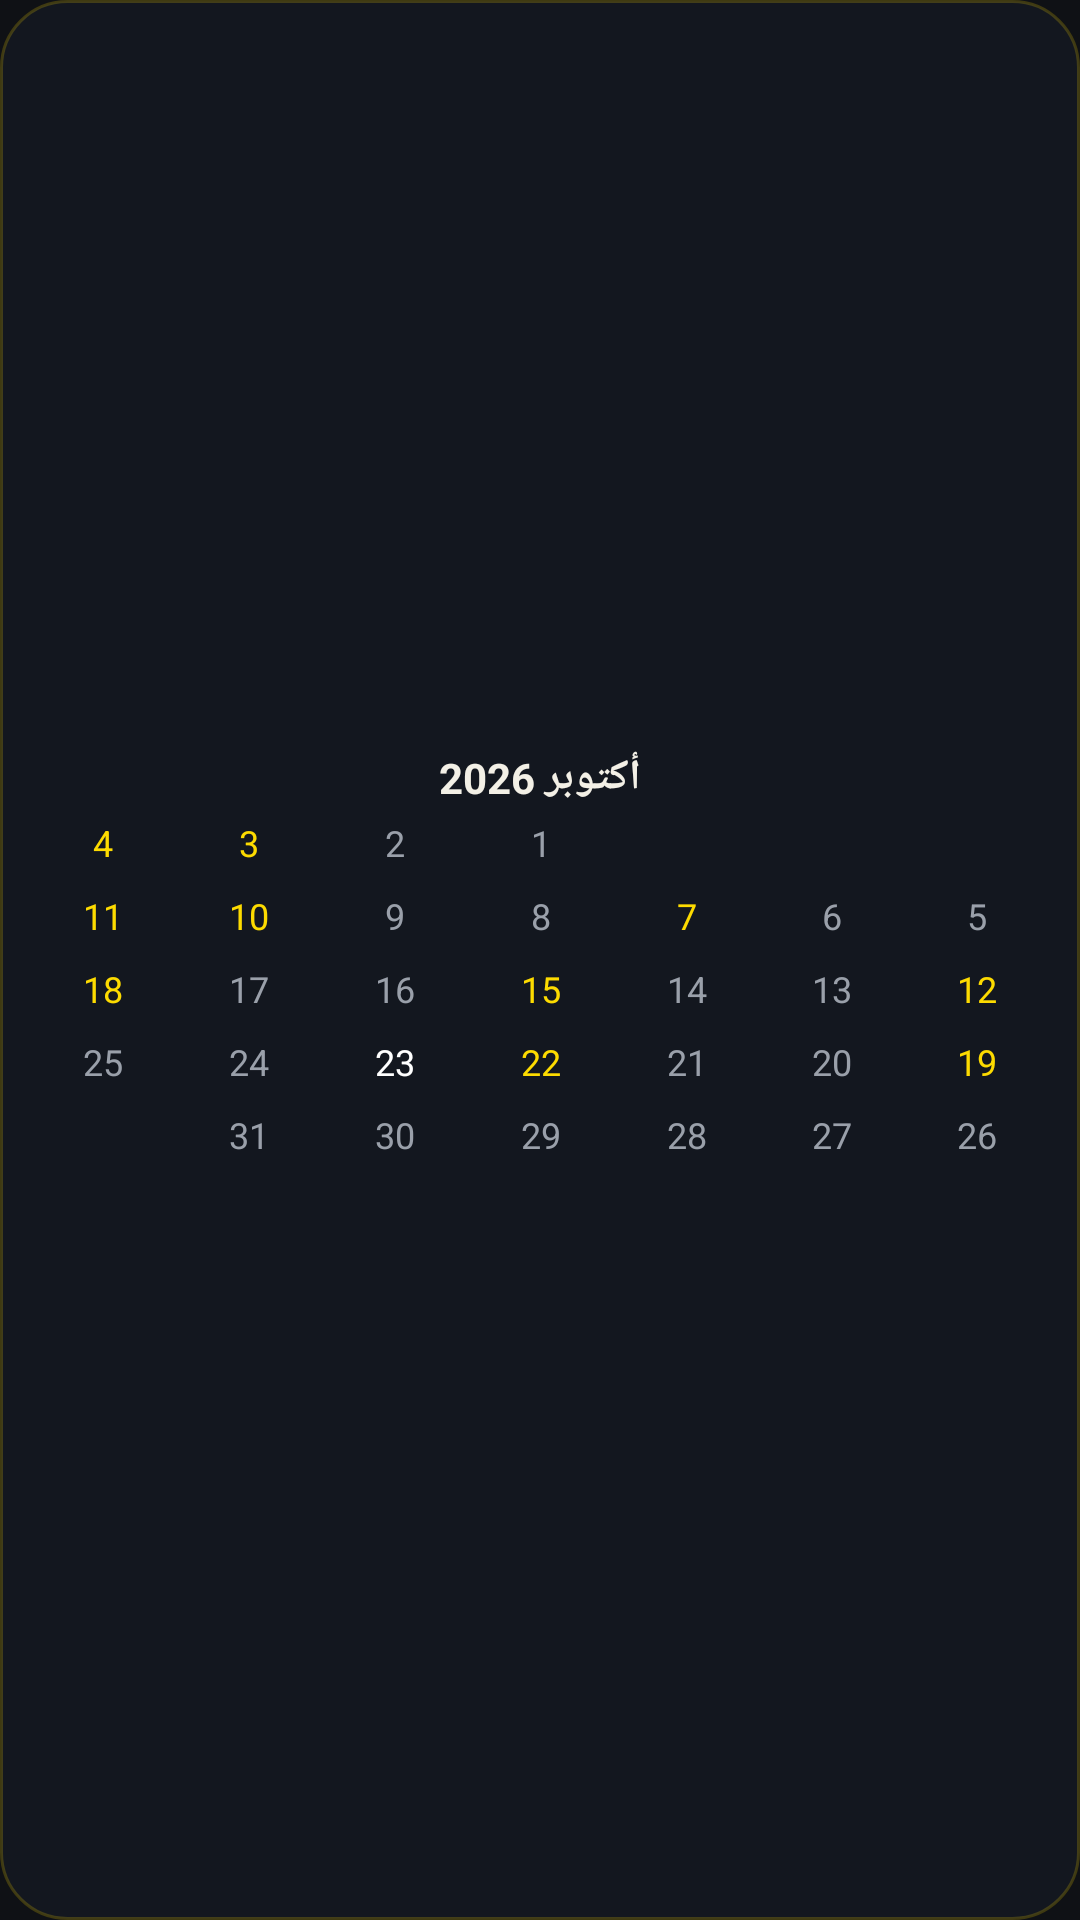

Produce the Android XML layout that renders to this screen, including the resource entries it uses.
<!-- AndroidManifest.xml: application theme ThabatTheme -->
<!-- res/layout/thabat_widget7_preview.xml -->
<?xml version="1.0" encoding="utf-8"?>
<LinearLayout xmlns:android="http://schemas.android.com/apk/res/android" android:layout_width="match_parent" android:layout_height="match_parent" android:orientation="vertical" android:padding="10dp" android:background="@drawable/widget_bg" android:gravity="center" android:layoutDirection="rtl">
  <TextView android:layout_width="match_parent" android:layout_height="wrap_content" android:textColor="#F3F0E6" android:textSize="14sp" android:textStyle="bold" android:maxLines="2" android:ellipsize="end" android:gravity="center" android:text="أكتوبر 2026"/>
  <LinearLayout android:layout_width="match_parent" android:layout_height="wrap_content" android:orientation="horizontal"><TextView android:layout_width="0dp" android:layout_weight="1" android:layout_height="wrap_content" android:gravity="center" android:paddingTop="4dp" android:paddingBottom="4dp" android:textSize="12sp" android:textColor="#9AA0AA" android:text=""/><TextView android:layout_width="0dp" android:layout_weight="1" android:layout_height="wrap_content" android:gravity="center" android:paddingTop="4dp" android:paddingBottom="4dp" android:textSize="12sp" android:textColor="#9AA0AA" android:text=""/><TextView android:layout_width="0dp" android:layout_weight="1" android:layout_height="wrap_content" android:gravity="center" android:paddingTop="4dp" android:paddingBottom="4dp" android:textSize="12sp" android:textColor="#9AA0AA" android:text=""/><TextView android:layout_width="0dp" android:layout_weight="1" android:layout_height="wrap_content" android:gravity="center" android:paddingTop="4dp" android:paddingBottom="4dp" android:textSize="12sp" android:textColor="#9AA0AA" android:text="1"/><TextView android:layout_width="0dp" android:layout_weight="1" android:layout_height="wrap_content" android:gravity="center" android:paddingTop="4dp" android:paddingBottom="4dp" android:textSize="12sp" android:textColor="#9AA0AA" android:text="2"/><TextView android:layout_width="0dp" android:layout_weight="1" android:layout_height="wrap_content" android:gravity="center" android:paddingTop="4dp" android:paddingBottom="4dp" android:textSize="12sp" android:textColor="#FDDB00" android:text="3"/><TextView android:layout_width="0dp" android:layout_weight="1" android:layout_height="wrap_content" android:gravity="center" android:paddingTop="4dp" android:paddingBottom="4dp" android:textSize="12sp" android:textColor="#FDDB00" android:text="4"/></LinearLayout>
  <LinearLayout android:layout_width="match_parent" android:layout_height="wrap_content" android:orientation="horizontal"><TextView android:layout_width="0dp" android:layout_weight="1" android:layout_height="wrap_content" android:gravity="center" android:paddingTop="4dp" android:paddingBottom="4dp" android:textSize="12sp" android:textColor="#9AA0AA" android:text="5"/><TextView android:layout_width="0dp" android:layout_weight="1" android:layout_height="wrap_content" android:gravity="center" android:paddingTop="4dp" android:paddingBottom="4dp" android:textSize="12sp" android:textColor="#9AA0AA" android:text="6"/><TextView android:layout_width="0dp" android:layout_weight="1" android:layout_height="wrap_content" android:gravity="center" android:paddingTop="4dp" android:paddingBottom="4dp" android:textSize="12sp" android:textColor="#FDDB00" android:text="7"/><TextView android:layout_width="0dp" android:layout_weight="1" android:layout_height="wrap_content" android:gravity="center" android:paddingTop="4dp" android:paddingBottom="4dp" android:textSize="12sp" android:textColor="#9AA0AA" android:text="8"/><TextView android:layout_width="0dp" android:layout_weight="1" android:layout_height="wrap_content" android:gravity="center" android:paddingTop="4dp" android:paddingBottom="4dp" android:textSize="12sp" android:textColor="#9AA0AA" android:text="9"/><TextView android:layout_width="0dp" android:layout_weight="1" android:layout_height="wrap_content" android:gravity="center" android:paddingTop="4dp" android:paddingBottom="4dp" android:textSize="12sp" android:textColor="#FDDB00" android:text="10"/><TextView android:layout_width="0dp" android:layout_weight="1" android:layout_height="wrap_content" android:gravity="center" android:paddingTop="4dp" android:paddingBottom="4dp" android:textSize="12sp" android:textColor="#FDDB00" android:text="11"/></LinearLayout>
  <LinearLayout android:layout_width="match_parent" android:layout_height="wrap_content" android:orientation="horizontal"><TextView android:layout_width="0dp" android:layout_weight="1" android:layout_height="wrap_content" android:gravity="center" android:paddingTop="4dp" android:paddingBottom="4dp" android:textSize="12sp" android:textColor="#FDDB00" android:text="12"/><TextView android:layout_width="0dp" android:layout_weight="1" android:layout_height="wrap_content" android:gravity="center" android:paddingTop="4dp" android:paddingBottom="4dp" android:textSize="12sp" android:textColor="#9AA0AA" android:text="13"/><TextView android:layout_width="0dp" android:layout_weight="1" android:layout_height="wrap_content" android:gravity="center" android:paddingTop="4dp" android:paddingBottom="4dp" android:textSize="12sp" android:textColor="#9AA0AA" android:text="14"/><TextView android:layout_width="0dp" android:layout_weight="1" android:layout_height="wrap_content" android:gravity="center" android:paddingTop="4dp" android:paddingBottom="4dp" android:textSize="12sp" android:textColor="#FDDB00" android:text="15"/><TextView android:layout_width="0dp" android:layout_weight="1" android:layout_height="wrap_content" android:gravity="center" android:paddingTop="4dp" android:paddingBottom="4dp" android:textSize="12sp" android:textColor="#9AA0AA" android:text="16"/><TextView android:layout_width="0dp" android:layout_weight="1" android:layout_height="wrap_content" android:gravity="center" android:paddingTop="4dp" android:paddingBottom="4dp" android:textSize="12sp" android:textColor="#9AA0AA" android:text="17"/><TextView android:layout_width="0dp" android:layout_weight="1" android:layout_height="wrap_content" android:gravity="center" android:paddingTop="4dp" android:paddingBottom="4dp" android:textSize="12sp" android:textColor="#FDDB00" android:text="18"/></LinearLayout>
  <LinearLayout android:layout_width="match_parent" android:layout_height="wrap_content" android:orientation="horizontal"><TextView android:layout_width="0dp" android:layout_weight="1" android:layout_height="wrap_content" android:gravity="center" android:paddingTop="4dp" android:paddingBottom="4dp" android:textSize="12sp" android:textColor="#FDDB00" android:text="19"/><TextView android:layout_width="0dp" android:layout_weight="1" android:layout_height="wrap_content" android:gravity="center" android:paddingTop="4dp" android:paddingBottom="4dp" android:textSize="12sp" android:textColor="#9AA0AA" android:text="20"/><TextView android:layout_width="0dp" android:layout_weight="1" android:layout_height="wrap_content" android:gravity="center" android:paddingTop="4dp" android:paddingBottom="4dp" android:textSize="12sp" android:textColor="#9AA0AA" android:text="21"/><TextView android:layout_width="0dp" android:layout_weight="1" android:layout_height="wrap_content" android:gravity="center" android:paddingTop="4dp" android:paddingBottom="4dp" android:textSize="12sp" android:textColor="#FDDB00" android:text="22"/><TextView android:layout_width="0dp" android:layout_weight="1" android:layout_height="wrap_content" android:gravity="center" android:paddingTop="4dp" android:paddingBottom="4dp" android:textSize="12sp" android:textColor="#FFFFFF" android:text="23"/><TextView android:layout_width="0dp" android:layout_weight="1" android:layout_height="wrap_content" android:gravity="center" android:paddingTop="4dp" android:paddingBottom="4dp" android:textSize="12sp" android:textColor="#9AA0AA" android:text="24"/><TextView android:layout_width="0dp" android:layout_weight="1" android:layout_height="wrap_content" android:gravity="center" android:paddingTop="4dp" android:paddingBottom="4dp" android:textSize="12sp" android:textColor="#9AA0AA" android:text="25"/></LinearLayout>
  <LinearLayout android:layout_width="match_parent" android:layout_height="wrap_content" android:orientation="horizontal"><TextView android:layout_width="0dp" android:layout_weight="1" android:layout_height="wrap_content" android:gravity="center" android:paddingTop="4dp" android:paddingBottom="4dp" android:textSize="12sp" android:textColor="#9AA0AA" android:text="26"/><TextView android:layout_width="0dp" android:layout_weight="1" android:layout_height="wrap_content" android:gravity="center" android:paddingTop="4dp" android:paddingBottom="4dp" android:textSize="12sp" android:textColor="#9AA0AA" android:text="27"/><TextView android:layout_width="0dp" android:layout_weight="1" android:layout_height="wrap_content" android:gravity="center" android:paddingTop="4dp" android:paddingBottom="4dp" android:textSize="12sp" android:textColor="#9AA0AA" android:text="28"/><TextView android:layout_width="0dp" android:layout_weight="1" android:layout_height="wrap_content" android:gravity="center" android:paddingTop="4dp" android:paddingBottom="4dp" android:textSize="12sp" android:textColor="#9AA0AA" android:text="29"/><TextView android:layout_width="0dp" android:layout_weight="1" android:layout_height="wrap_content" android:gravity="center" android:paddingTop="4dp" android:paddingBottom="4dp" android:textSize="12sp" android:textColor="#9AA0AA" android:text="30"/><TextView android:layout_width="0dp" android:layout_weight="1" android:layout_height="wrap_content" android:gravity="center" android:paddingTop="4dp" android:paddingBottom="4dp" android:textSize="12sp" android:textColor="#9AA0AA" android:text="31"/><TextView android:layout_width="0dp" android:layout_weight="1" android:layout_height="wrap_content" android:gravity="center" android:paddingTop="4dp" android:paddingBottom="4dp" android:textSize="12sp" android:textColor="#9AA0AA" android:text=""/></LinearLayout>
</LinearLayout>
<!-- resources referenced by this layout -->
<resources>
  <!-- drawable widget_bg (drawable) -->
  <?xml version="1.0" encoding="utf-8"?>
  <shape xmlns:android="http://schemas.android.com/apk/res/android" android:shape="rectangle">
      <solid android:color="#F0141820"/>
      <corners android:radius="22dp"/>
      <stroke android:width="1dp" android:color="#33FDDB00"/>
  </shape>
  <style name="ThabatTheme" parent="@android:style/Theme.Material.NoActionBar">
          <item name="android:windowBackground">@drawable/splash</item>
          <item name="android:statusBarColor">#FF0F1115</item>
          <item name="android:navigationBarColor">#FF0F1115</item>
      </style>
  <!-- drawable splash (drawable) -->
  <?xml version="1.0" encoding="utf-8"?>
  <layer-list xmlns:android="http://schemas.android.com/apk/res/android">
      <item android:drawable="@color/splash_bg"/>
      <item android:width="160dp" android:height="160dp" android:gravity="center">
          <bitmap android:src="@mipmap/ic_fg" android:gravity="center"/>
      </item>
  </layer-list>
  <color name="splash_bg">#FF0F1115</color>
</resources>
